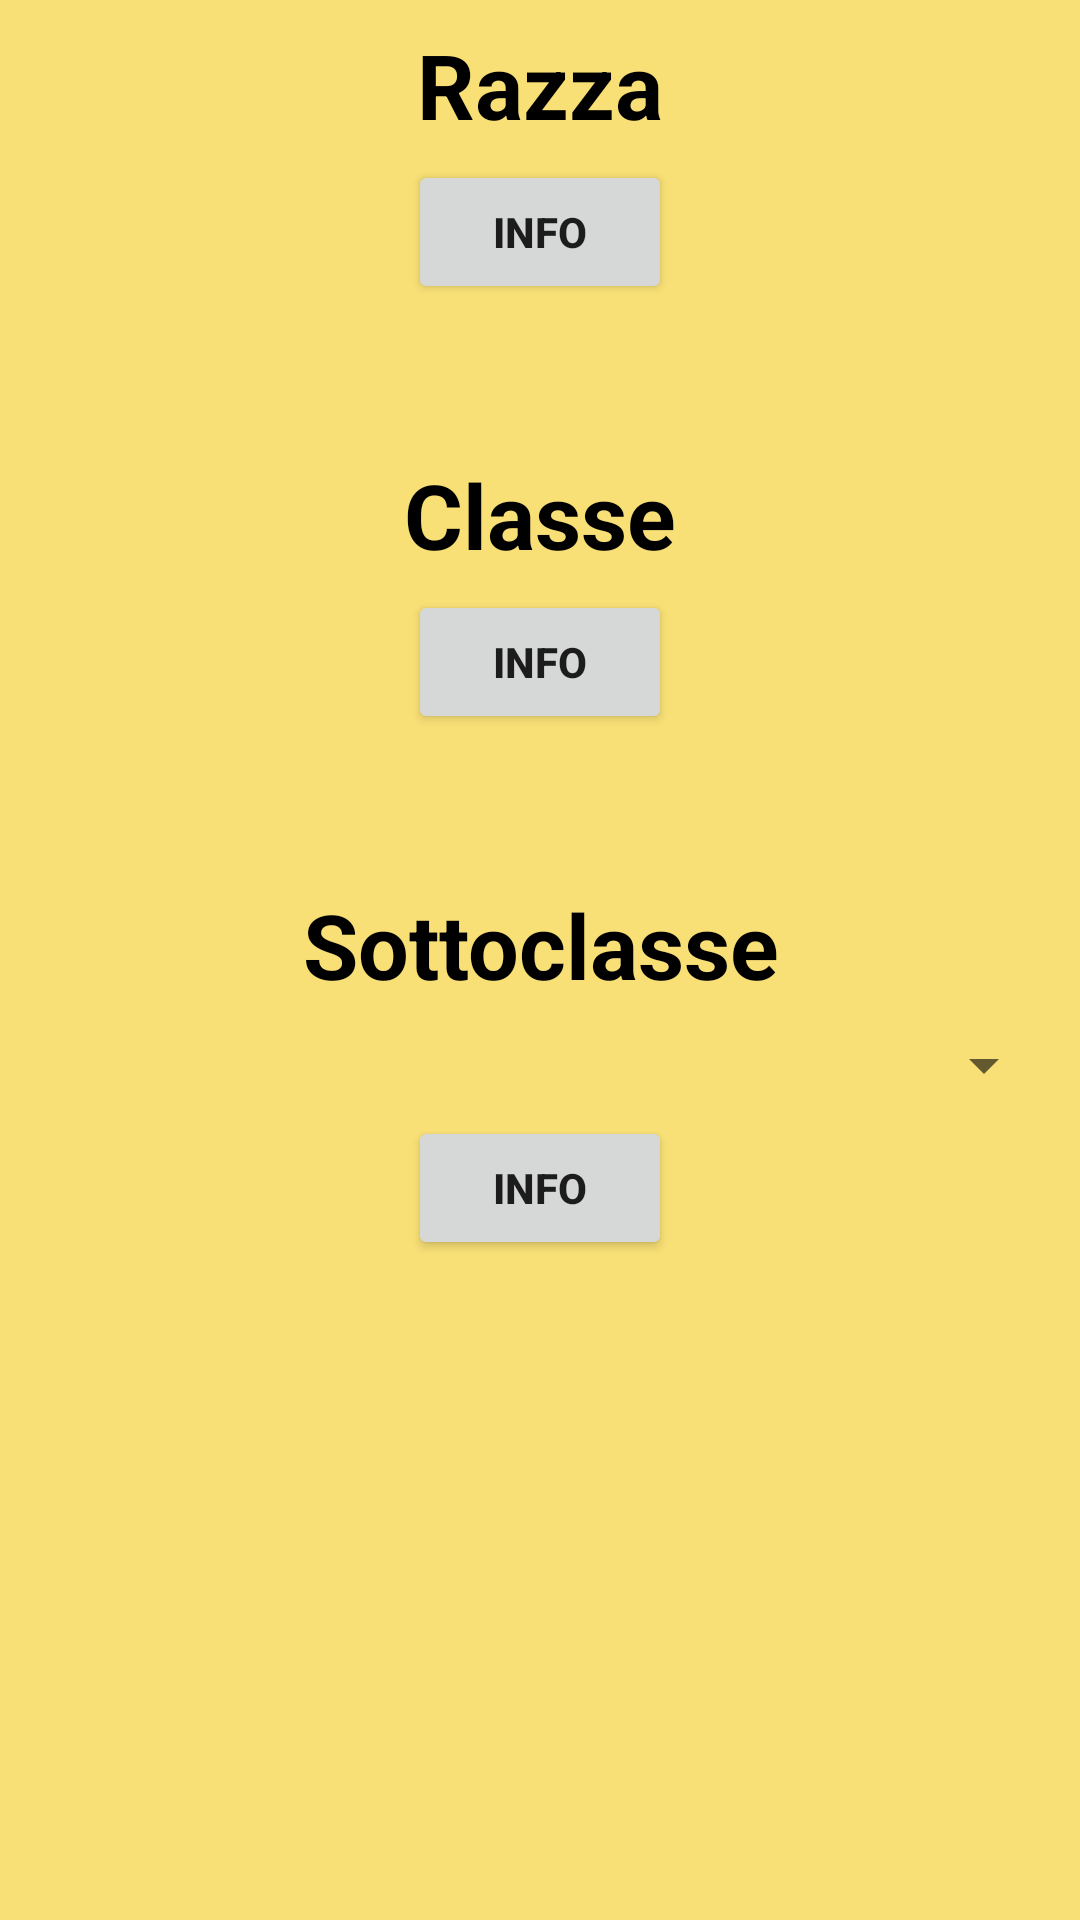

Write the Android layout XML for this screen, with the resource values it uses.
<!-- AndroidManifest.xml: application theme Theme.Progetto_DD -->
<!-- res/layout/fragment_stats_classe_razza.xml -->
<?xml version="1.0" encoding="utf-8"?>
<ScrollView
    xmlns:android="http://schemas.android.com/apk/res/android"
    xmlns:tools="http://schemas.android.com/tools"
    android:layout_width="match_parent"
    android:layout_height="match_parent"
    android:padding="8dp"
    android:background="@color/macaroon"
    tools:context=".view.characters.visualizza.StatsClasseRazzaFragment">
    <LinearLayout
        android:layout_width="match_parent"
        android:layout_height="wrap_content"
        android:orientation="vertical">

        <TextView
            android:textColor="@color/black"
            android:layout_width="match_parent"
            android:layout_height="wrap_content"
            android:gravity="center_horizontal"
            android:text="@string/razza"
            android:textSize="30sp"
            android:textStyle="bold"/>

        <Button
            android:id="@+id/bottoneInfoRazza"
            android:layout_width="wrap_content"
            android:layout_height="wrap_content"
            android:layout_gravity="center_horizontal"
            android:textStyle="bold"
            android:layout_marginTop="5dp"
            android:text="@string/info"/>

        <TextView
            android:textColor="@color/black"
            android:id="@+id/Razzanascosta"
            android:layout_width="match_parent"
            android:layout_height="wrap_content"
            android:visibility="gone"/>

        <Space
            android:layout_width="match_parent"
            android:layout_height="50dp"/>

        <TextView
            android:textColor="@color/black"
            android:layout_width="match_parent"
            android:layout_height="wrap_content"
            android:gravity="center_horizontal"
            android:text="@string/classe"
            android:textSize="30sp"
            android:textStyle="bold"/>

        <Button
            android:id="@+id/bottoneInfoClasse"
            android:layout_width="wrap_content"
            android:layout_height="wrap_content"
            android:layout_marginTop="5dp"
            android:layout_gravity="center_horizontal"
            android:textStyle="bold"
            android:text="@string/info"/>

        <TextView
            android:textColor="@color/black"
            android:id="@+id/Classenascosta"
            android:layout_width="match_parent"
            android:layout_height="wrap_content"
            android:visibility="gone"/>

        <Space
            android:layout_width="match_parent"
            android:layout_height="50dp"/>

        <TextView
            android:textColor="@color/black"
            android:layout_width="match_parent"
            android:layout_height="wrap_content"
            android:gravity="center_horizontal"
            android:text="@string/sottoclasse"
            android:textSize="30sp"
            android:textStyle="bold"/>

        <Spinner
            android:id="@+id/spinner"
            android:layout_marginTop="8dp"
            android:layout_width="match_parent"
            android:popupBackground="@color/white"
            android:layout_height="wrap_content" />

        <Button
            android:id="@+id/bottoneInfoSottoClasse"
            android:layout_width="wrap_content"
            android:layout_height="wrap_content"
            android:layout_gravity="center_horizontal"
            android:textStyle="bold"
            android:layout_marginTop="5dp"
            android:text="@string/info"/>

        <TextView
            android:textColor="@color/black"
            android:id="@+id/Sottoclassenascosta"
            android:layout_width="match_parent"
            android:layout_height="wrap_content"
            android:visibility="gone"/>

    </LinearLayout>
</ScrollView>
<!-- resources referenced by this layout -->
<resources>
  <color name="black">#FF000000</color>
  <color name="macaroon">#F9E076</color>
  <color name="white">#FFFFFFFF</color>
  <string name="classe">Classe</string>
  <string name="info">info</string>
  <string name="razza">Razza</string>
  <string name="sottoclasse">Sottoclasse</string>
  <style name="Theme.Progetto_DD" parent="Theme.MaterialComponents.DayNight.NoActionBar">
          
          <item name="colorPrimary">#E6AF2E</item> 
          <item name="colorPrimaryVariant">#AD7D1E</item> 
          <item name="colorOnPrimary">@color/white</item>
          
          <item name="colorSecondary">#FF8000</item> 
          <item name="colorSecondaryVariant">#BF5500</item> 
          <item name="colorOnSecondary">@color/black</item>
          
          <item name="android:statusBarColor">?attr/colorPrimaryVariant</item>
          
      </style>
</resources>
